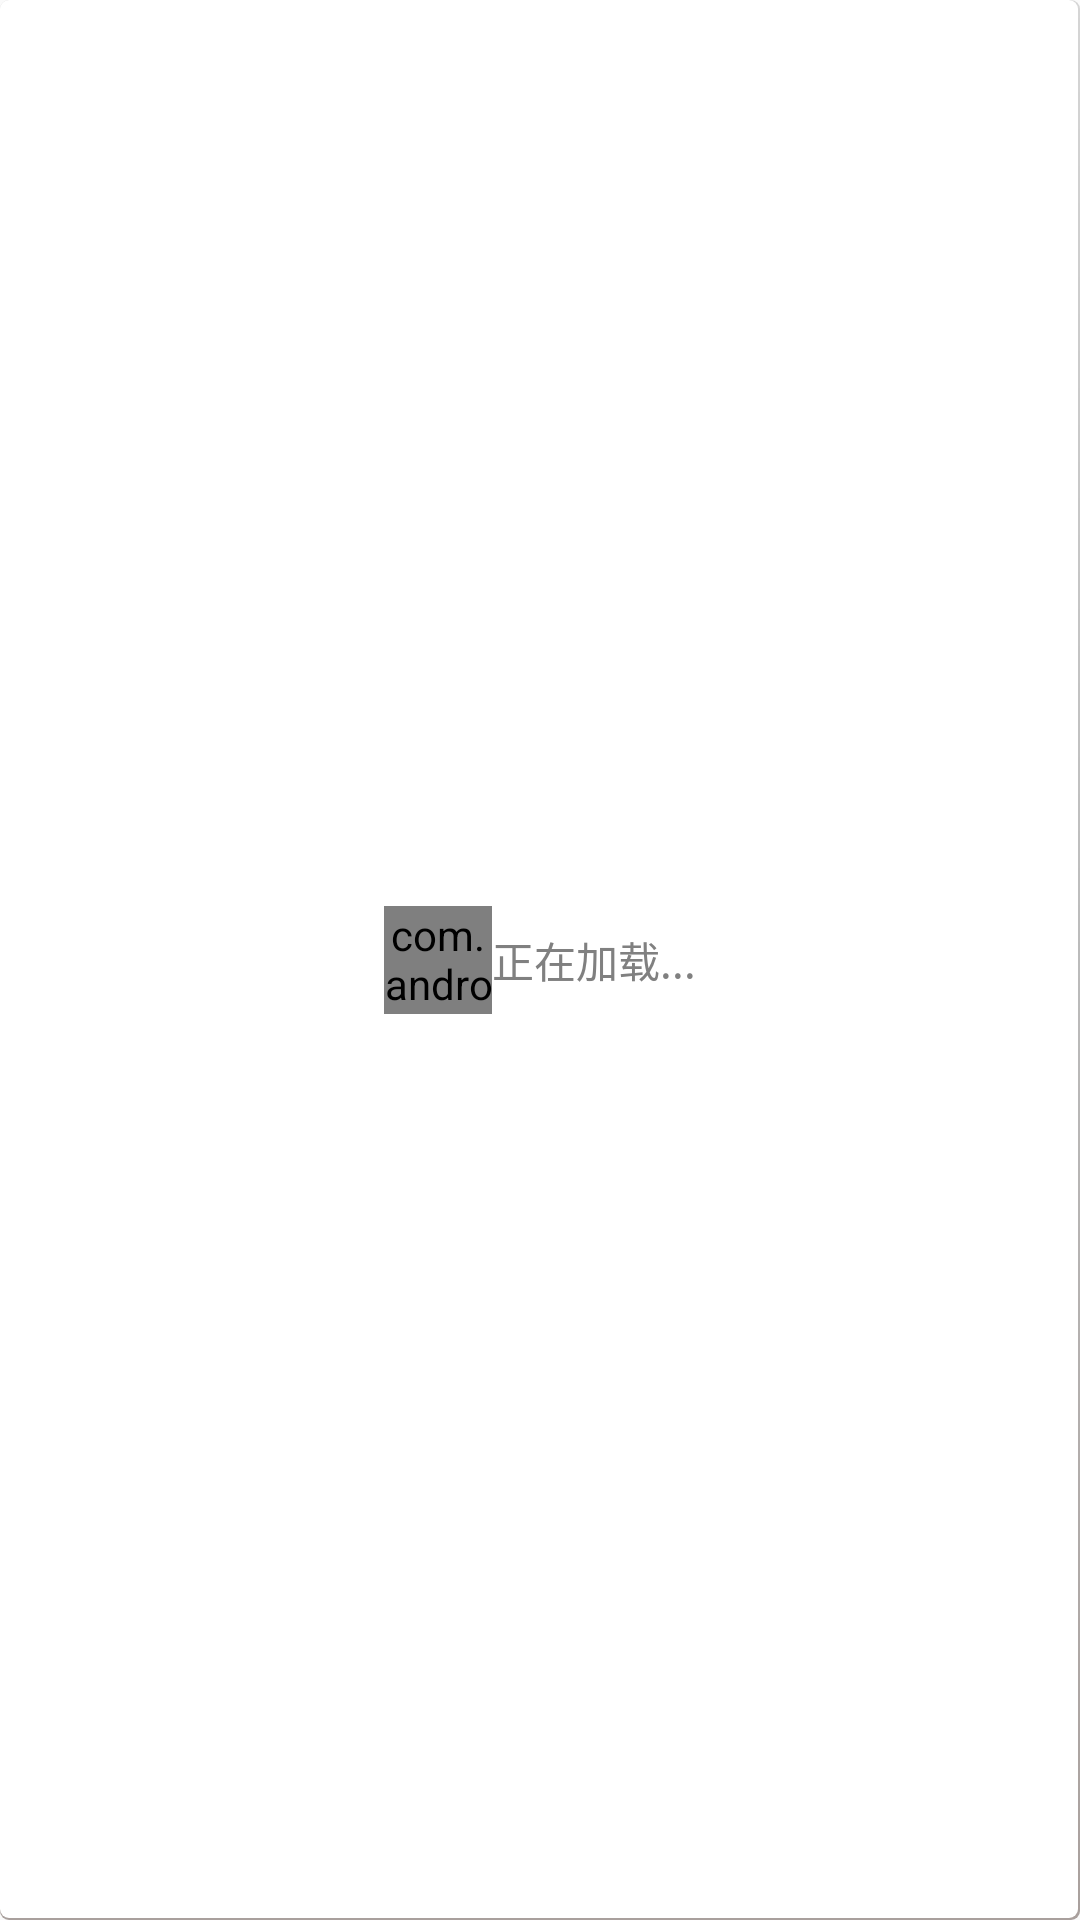

Layout XML and referenced resources for this Android screen:
<!-- AndroidManifest.xml: application theme AppTheme -->
<!-- res/layout/dialog_loading.xml -->
<?xml version="1.0" encoding="utf-8"?>
<LinearLayout xmlns:android="http://schemas.android.com/apk/res/android"
    android:id="@+id/dialog_layout"
    android:layout_width="wrap_content"
    android:layout_height="wrap_content"
    android:layout_gravity="center"
    android:gravity="center"
    android:background="@drawable/background_with_shadow"
    android:orientation="horizontal">

    <com.android.mvp2.ui.view.ProgressBarCircular
        android:id="@+id/pro_dialog_loading_circular"
        android:layout_width="36dp"
        android:layout_height="36dp"
        android:layout_gravity="center_vertical|left"
        android:gravity="center_vertical|left"
        android:textSize="24sp" />

    <TextView
        android:id="@+id/tv_dialog_loading_text"
        android:layout_width="wrap_content"
        android:text="正在加载..."
        android:textColor="@color/hint_color_gray"
        android:layout_height="wrap_content" />


</LinearLayout>
<!-- resources referenced by this layout -->
<resources>
  <color name="hint_color_gray">#ff808080</color>
  <!-- drawable background_with_shadow (drawable) -->
  <?xml version="1.0" encoding="utf-8"?>
  <layer-list xmlns:android="http://schemas.android.com/apk/res/android">
  
      <item>
          <shape android:shape="rectangle">
              <gradient
                  android:angle="90"
                  android:centerColor="#bbbbbb"
                  android:endColor="#d5d5d5"
                  android:startColor="#a9a09d" />
              <corners android:radius="3dp" />
          </shape>
      </item>
  
      <item
          android:bottom="0.7dp"
          android:right="0.7dp">
          <shape android:shape="rectangle">
              <solid android:color="#ffffff" />
              <corners android:radius="3dp" />
          </shape>
      </item>
  
  </layer-list>
  <style name="AppTheme" parent="Theme.AppCompat.Light.NoActionBar">
          
          <item name="colorPrimary">@color/colorPrimary</item>
          <item name="colorPrimaryDark">@color/colorPrimaryDark</item>
          <item name="colorAccent">@color/colorAccent</item>
      </style>
  <color name="colorPrimary">#3F51B5</color>
  <color name="colorPrimaryDark">#303F9F</color>
  <color name="colorAccent">#FF4081</color>
</resources>
